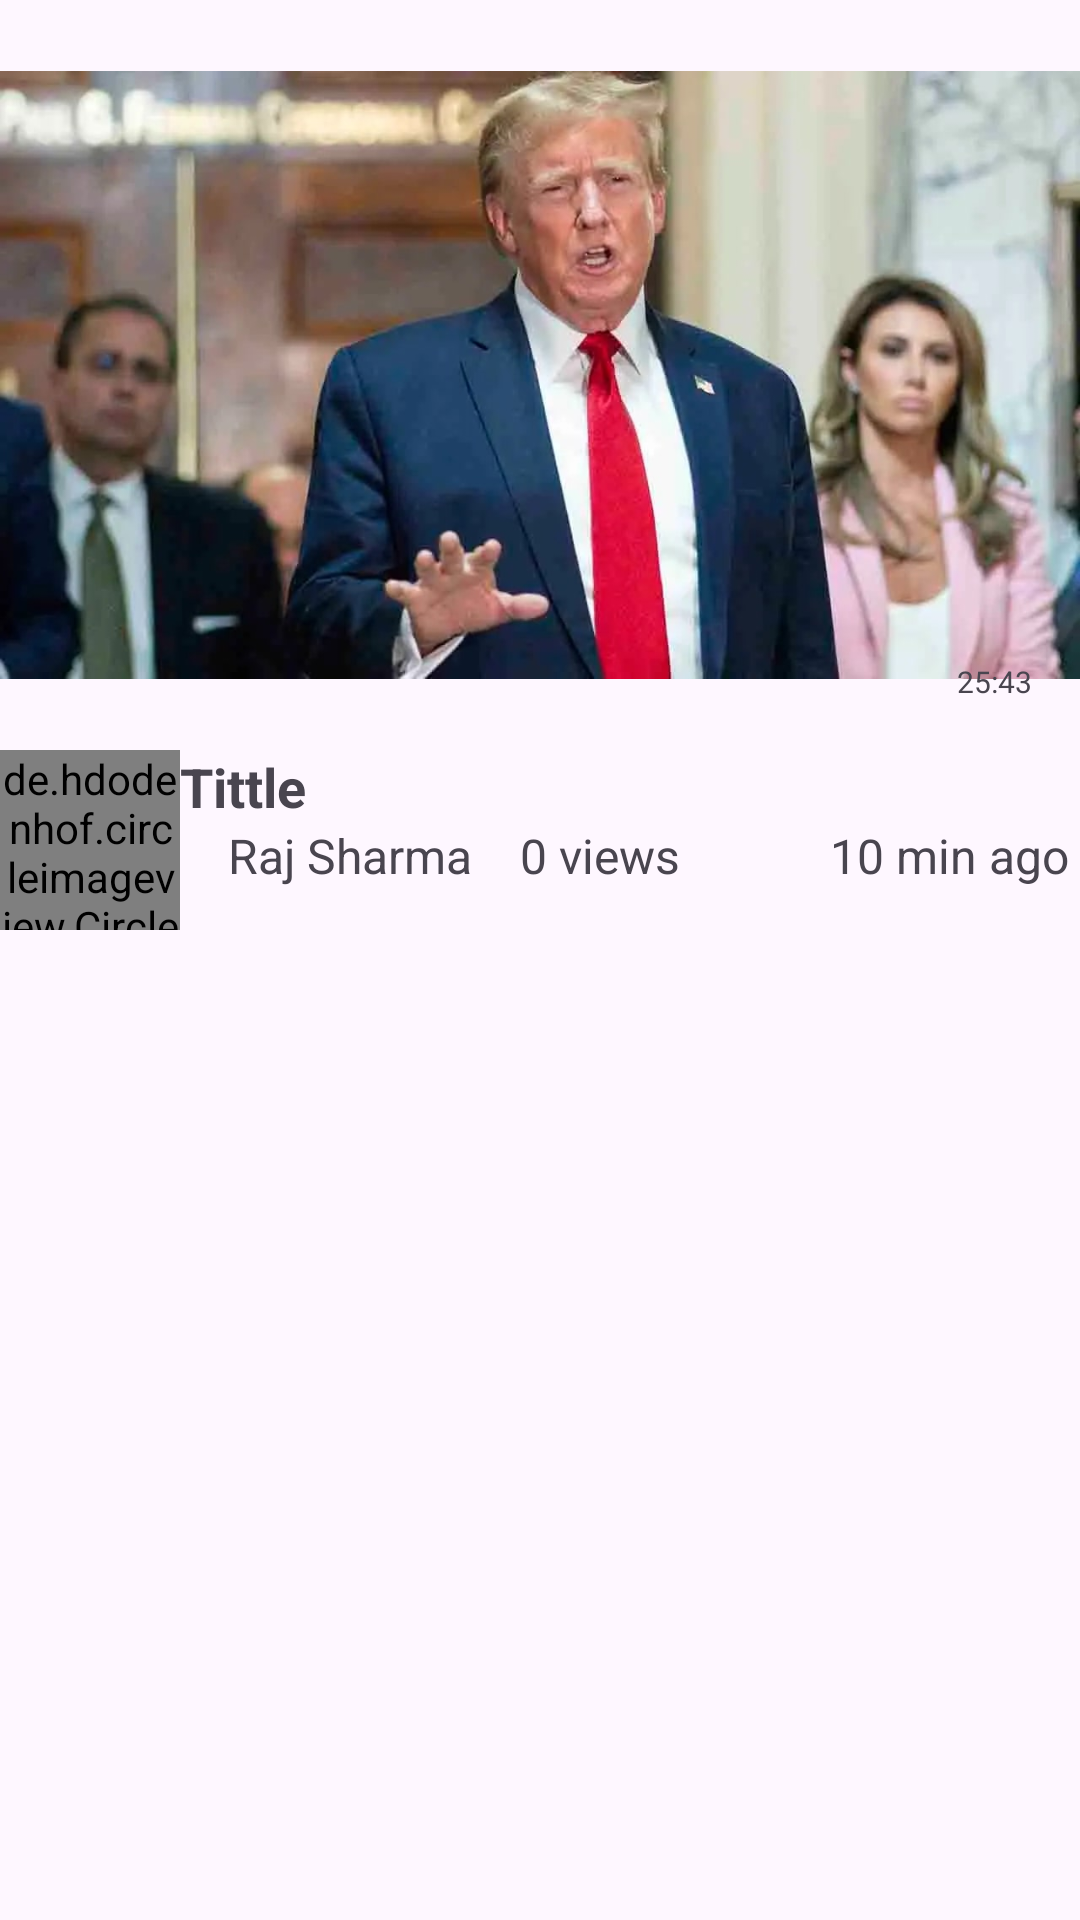

The Android layout XML behind this screen, and the referenced resources:
<!-- AndroidManifest.xml: application theme Theme.RajTube -->
<!-- res/layout/home_video_design_rv.xml -->
<?xml version="1.0" encoding="utf-8"?>
<LinearLayout xmlns:android="http://schemas.android.com/apk/res/android"
    xmlns:app="http://schemas.android.com/apk/res-auto"
    xmlns:tools="http://schemas.android.com/tools"
    android:layout_width="match_parent"
    android:orientation="vertical"
    android:layout_height="wrap_content">

    <androidx.constraintlayout.widget.ConstraintLayout
        android:layout_width="match_parent"
        android:layout_height="250dp">

        <ImageView
            android:id="@+id/thumbnail"
            android:layout_width="match_parent"
            android:layout_height="250dp"
            android:src="@drawable/trump"
            app:layout_constraintBottom_toBottomOf="parent"
            app:layout_constraintEnd_toEndOf="parent"
            app:layout_constraintHorizontal_bias="0.0"
            app:layout_constraintStart_toStartOf="parent"
            app:layout_constraintTop_toTopOf="parent"
            app:layout_constraintVertical_bias="1.0" />

        <TextView
            android:id="@+id/length"
            android:layout_width="wrap_content"
            android:layout_height="wrap_content"
            android:layout_marginEnd="16dp"
            android:layout_marginBottom="16dp"

            android:text="25:43"
            android:textSize="10dp"
            app:layout_constraintBottom_toBottomOf="@+id/thumbnail"
            app:layout_constraintEnd_toEndOf="parent" />

    </androidx.constraintlayout.widget.ConstraintLayout>



    <LinearLayout
        android:layout_width="wrap_content"
        android:layout_height="wrap_content">

        <de.hdodenhof.circleimageview.CircleImageView
            android:id="@+id/user_profile_image"
            android:layout_width="60dp"
            android:layout_height="60dp"
            android:src="@drawable/user"/>

        <LinearLayout
            android:layout_width="wrap_content"
            android:orientation="vertical"
            android:layout_height="wrap_content">

            <TextView
                android:id="@+id/tittle"
                android:layout_width="wrap_content"
                android:layout_height="wrap_content"
                android:text="Tittle"
                android:textSize="18dp"
                android:textStyle="bold"
                />
            <LinearLayout
                android:layout_width="wrap_content"

                android:gravity="center"
                android:layout_height="wrap_content">

                <TextView
                    android:id="@+id/name"
                    android:layout_width="wrap_content"
                    android:layout_height="wrap_content"
                    android:text="Raj Sharma"
                    android:textSize="16dp"
                   android:layout_marginStart="16dp"
                    />
                <TextView
                    android:id="@+id/views"
                    android:layout_width="wrap_content"
                    android:layout_height="wrap_content"
                    android:text="0 views"
                    android:textSize="16dp"

                    android:layout_marginStart="16dp"
                    />
                <TextView
                    android:id="@+id/time"
                    android:layout_width="wrap_content"
                    android:layout_height="wrap_content"
                    android:text="10 min ago"
                    android:textSize="16dp"

                    android:layout_marginStart="50dp"
                    />
            </LinearLayout>

        </LinearLayout>

    </LinearLayout>

</LinearLayout>
<!-- resources referenced by this layout -->
<resources>
  <!-- drawable trump: jpg bitmap (drawable, 82878 bytes) -->
  <style name="Theme.RajTube" parent="Base.Theme.RajTube" />
  <style name="Base.Theme.RajTube" parent="Theme.Material3.DayNight.NoActionBar">
          <item name="android:statusBarColor">@android:color/transparent</item>
          <item name="fontFamily">@font/aldrich</item>
          
          
      </style>
</resources>
